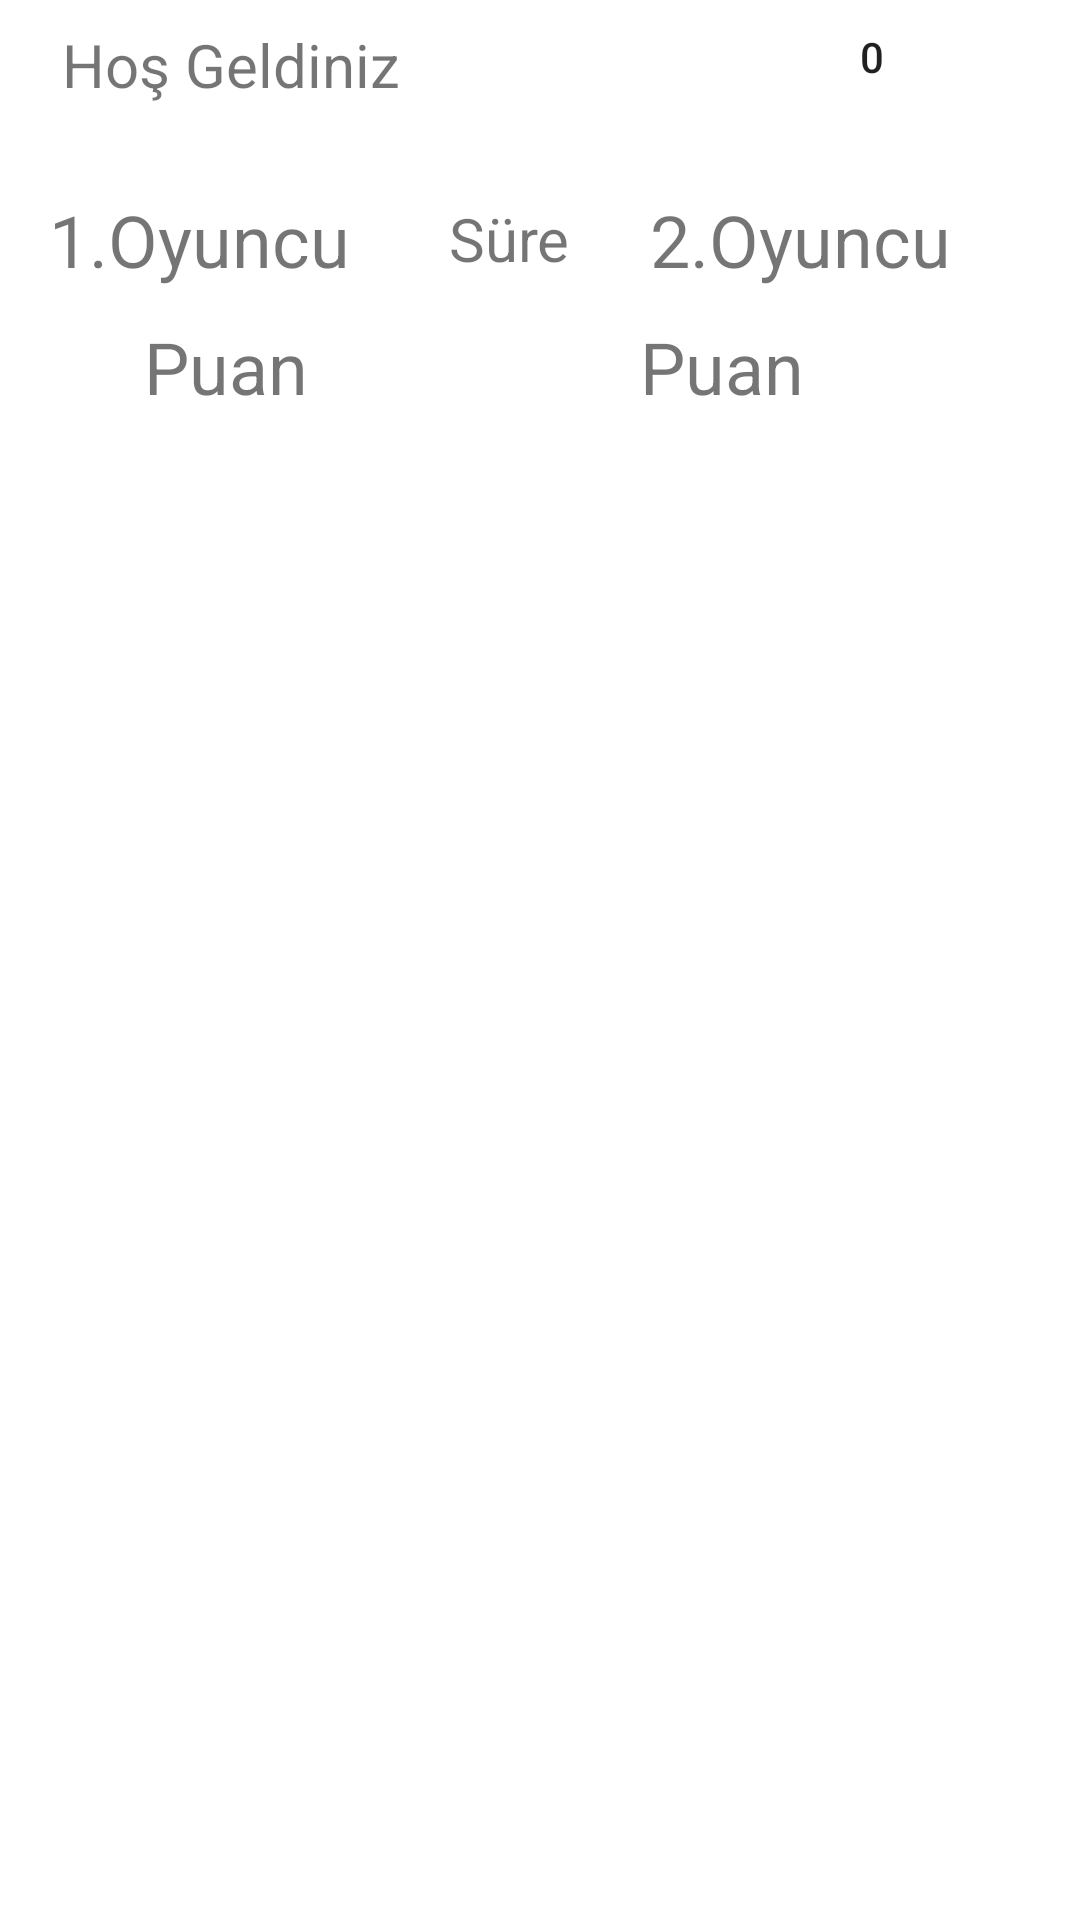

Android layout source for this screen:
<!-- AndroidManifest.xml: application theme Theme.HarryPotterMemoryMaster -->
<!-- res/layout/activity_main.xml -->
<?xml version="1.0" encoding="utf-8"?>
<androidx.constraintlayout.widget.ConstraintLayout xmlns:android="http://schemas.android.com/apk/res/android"
    xmlns:app="http://schemas.android.com/apk/res-auto"
    xmlns:tools="http://schemas.android.com/tools"
    android:layout_width="match_parent"
    android:layout_height="match_parent"
    tools:context=".MainActivity">

    <LinearLayout
        android:id="@+id/lnKartlar"
        android:layout_width="match_parent"
        android:layout_height="match_parent"
        android:layout_marginTop="200dp"
        android:orientation="vertical"
        app:layout_constraintBottom_toBottomOf="parent"
        app:layout_constraintEnd_toEndOf="parent"
        app:layout_constraintStart_toStartOf="parent"
        app:layout_constraintTop_toTopOf="parent">

    </LinearLayout>

    <TextView
        android:id="@+id/textKullanici"
        android:layout_width="wrap_content"
        android:layout_height="wrap_content"
        android:layout_marginTop="8dp"
        android:text="Hoş Geldiniz"
        android:textSize="20sp"
        app:layout_constraintEnd_toEndOf="parent"
        app:layout_constraintHorizontal_bias="0.083"
        app:layout_constraintStart_toStartOf="parent"
        app:layout_constraintTop_toTopOf="parent" />

    <Button
        android:id="@+id/btnSes"
        android:layout_width="65dp"
        android:layout_height="38dp"
        android:layout_marginEnd="24dp"
        android:layout_marginBottom="162dp"
        android:background="@drawable/ses_ac"
        android:onClick="btnSesClick"
        android:text="0"
        app:layout_constraintBottom_toTopOf="@+id/lnKartlar"
        app:layout_constraintEnd_toEndOf="parent"
        app:layout_constraintHorizontal_bias="0.907"
        app:layout_constraintStart_toEndOf="@+id/textKullanici"
        app:layout_constraintTop_toTopOf="parent"
        app:layout_constraintVertical_bias="1.0" />

    <TextView
        android:id="@+id/textPuan1"
        android:layout_width="wrap_content"
        android:layout_height="wrap_content"
        android:layout_marginStart="48dp"
        android:layout_marginTop="10dp"
        android:layout_marginBottom="82dp"
        android:text="Puan"
        android:textSize="24sp"
        app:layout_constraintBottom_toTopOf="@+id/lnKartlar"
        app:layout_constraintStart_toStartOf="parent"
        app:layout_constraintTop_toBottomOf="@+id/textView2"
        app:layout_constraintVertical_bias="0.0" />

    <TextView
        android:id="@+id/textView3"
        android:layout_width="wrap_content"
        android:layout_height="wrap_content"
        android:layout_marginEnd="59dp"
        android:layout_marginBottom="104dp"
        android:text="2.Oyuncu"
        android:textSize="24sp"
        app:layout_constraintBottom_toTopOf="@+id/lnKartlar"
        app:layout_constraintEnd_toEndOf="parent"
        app:layout_constraintStart_toEndOf="@+id/textView2" />

    <TextView
        android:id="@+id/textView2"
        android:layout_width="wrap_content"
        android:layout_height="wrap_content"
        android:layout_marginStart="32dp"
        android:layout_marginEnd="100dp"
        android:layout_marginBottom="104dp"
        android:text="1.Oyuncu"
        android:textSize="24sp"
        app:layout_constraintBottom_toTopOf="@+id/lnKartlar"
        app:layout_constraintEnd_toStartOf="@+id/textView3"
        app:layout_constraintStart_toStartOf="parent" />

    <TextView
        android:id="@+id/textPuan2"
        android:layout_width="wrap_content"
        android:layout_height="wrap_content"
        android:layout_marginTop="10dp"
        android:layout_marginEnd="92dp"
        android:layout_marginBottom="82dp"
        android:text="Puan"
        android:textSize="24sp"
        app:layout_constraintBottom_toTopOf="@+id/lnKartlar"
        app:layout_constraintEnd_toEndOf="parent"
        app:layout_constraintTop_toBottomOf="@+id/textView3"
        app:layout_constraintVertical_bias="0.0" />

    <TextView
        android:id="@+id/textSure"
        android:layout_width="wrap_content"
        android:layout_height="wrap_content"
        android:text="Süre"
        android:textSize="20sp"
        app:layout_constraintBottom_toTopOf="@+id/lnKartlar"
        app:layout_constraintEnd_toStartOf="@+id/textView3"
        app:layout_constraintHorizontal_bias="0.558"
        app:layout_constraintStart_toEndOf="@+id/textView2"
        app:layout_constraintTop_toTopOf="parent"
        app:layout_constraintVertical_bias="0.381" />

</androidx.constraintlayout.widget.ConstraintLayout>
<!-- resources referenced by this layout -->
<resources>
  <style name="Theme.HarryPotterMemoryMaster" parent="Theme.MaterialComponents.DayNight.DarkActionBar">
          
          <item name="colorPrimary">@color/purple_500</item>
          <item name="colorPrimaryVariant">@color/purple_700</item>
          <item name="colorOnPrimary">@color/white</item>
          
          <item name="colorSecondary">@color/teal_200</item>
          <item name="colorSecondaryVariant">@color/teal_700</item>
          <item name="colorOnSecondary">@color/black</item>
          
          <item name="android:statusBarColor" tools:targetApi="l">?attr/colorPrimaryVariant</item>
          
      </style>
  <!-- not gathered from this repository: default colours our renderer supplied (Android Studio template values) -->
  <color name="purple_500">#FF6200EE</color>
  <color name="purple_700">#FF3700B3</color>
  <color name="teal_200">#FF03DAC5</color>
  <color name="teal_700">#FF018786</color>
  <color name="black">#FF000000</color>
  <color name="white">#FFFFFFFF</color>
</resources>
